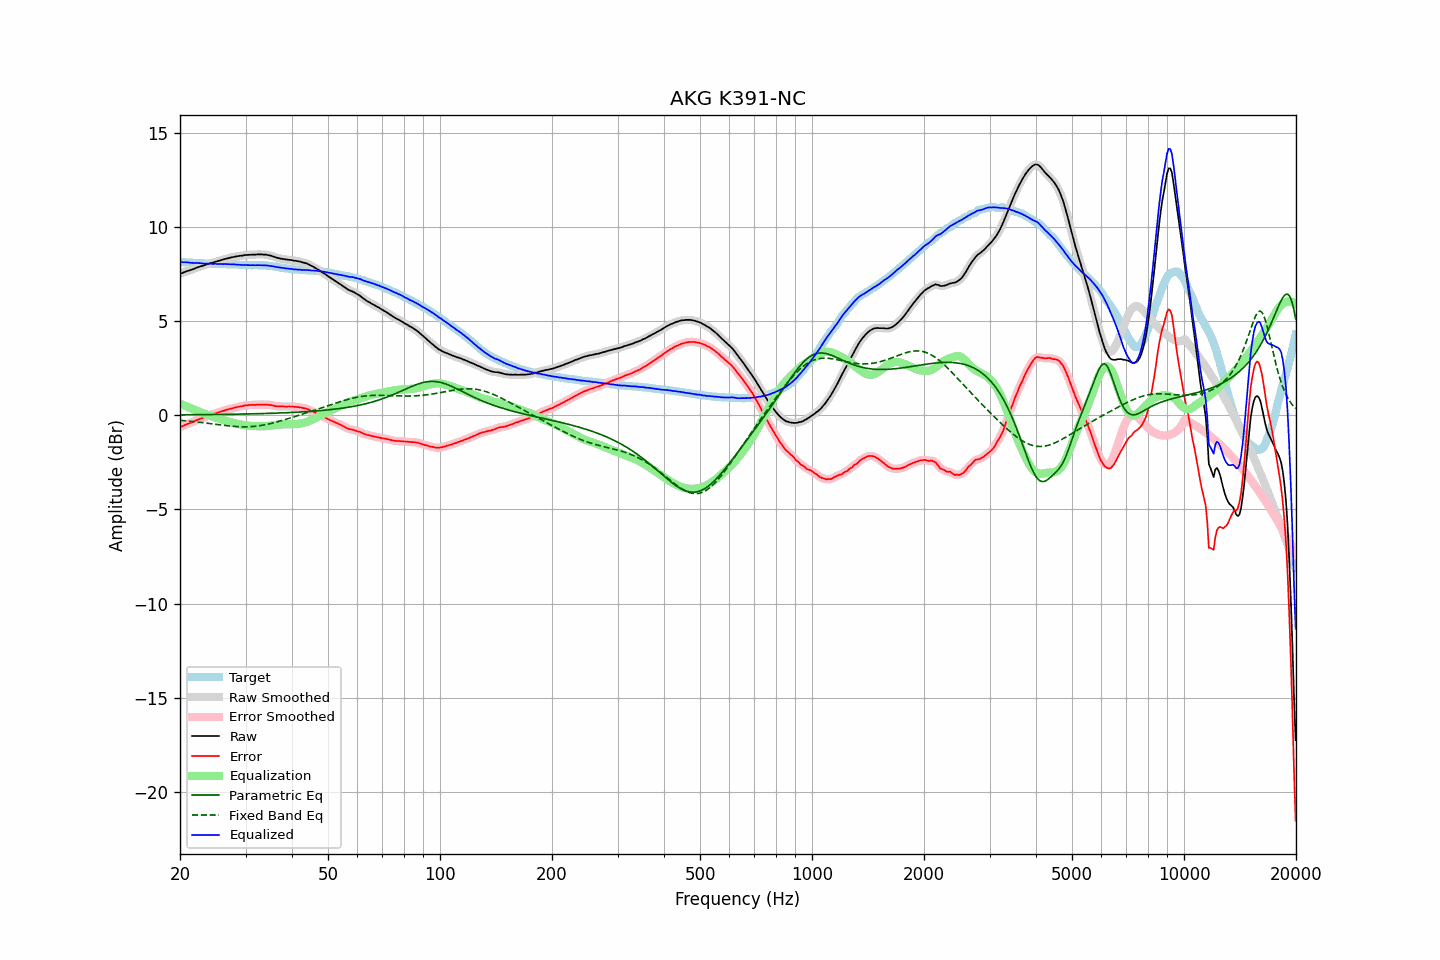

The file beside this chart, header and first rows:
frequency, raw, error, smoothed, error_smoothed, equalization, parametric_eq, fixed_band_eq, equalized_raw, equalized_smoothed, target
20.00, 7.53, -0.62, 7.53, -0.63, 0.62, 0.03, -0.26, 8.16, 8.15, 8.15
20.20, 7.56, -0.59, 7.56, -0.59, 0.59, 0.03, -0.27, 8.15, 8.15, 8.15
20.40, 7.59, -0.55, 7.60, -0.55, 0.55, 0.03, -0.28, 8.14, 8.15, 8.14
20.61, 7.63, -0.51, 7.63, -0.51, 0.52, 0.03, -0.28, 8.15, 8.14, 8.14
20.81, 7.66, -0.47, 7.66, -0.48, 0.48, 0.03, -0.29, 8.14, 8.14, 8.13
21.02, 7.69, -0.44, 7.69, -0.44, 0.44, 0.03, -0.30, 8.14, 8.13, 8.13
21.23, 7.71, -0.41, 7.71, -0.41, 0.41, 0.04, -0.31, 8.12, 8.12, 8.12
21.44, 7.74, -0.38, 7.74, -0.38, 0.37, 0.04, -0.32, 8.11, 8.11, 8.12
21.66, 7.77, -0.34, 7.77, -0.34, 0.34, 0.04, -0.32, 8.11, 8.11, 8.11
21.87, 7.80, -0.31, 7.80, -0.30, 0.30, 0.04, -0.33, 8.10, 8.11, 8.11
22.09, 7.84, -0.26, 7.84, -0.27, 0.27, 0.04, -0.34, 8.11, 8.11, 8.10
22.31, 7.87, -0.23, 7.87, -0.23, 0.23, 0.04, -0.35, 8.11, 8.11, 8.10
22.54, 7.90, -0.20, 7.90, -0.20, 0.20, 0.04, -0.36, 8.10, 8.10, 8.10
22.76, 7.93, -0.16, 7.93, -0.16, 0.16, 0.04, -0.37, 8.09, 8.09, 8.09
22.99, 7.95, -0.14, 7.95, -0.13, 0.13, 0.04, -0.38, 8.08, 8.08, 8.09
23.22, 7.98, -0.10, 7.98, -0.10, 0.10, 0.04, -0.39, 8.08, 8.08, 8.08
23.45, 8.01, -0.07, 8.01, -0.07, 0.07, 0.04, -0.40, 8.08, 8.08, 8.08
23.69, 8.04, -0.04, 8.04, -0.03, 0.03, 0.04, -0.41, 8.07, 8.08, 8.08
23.92, 8.07, 0.00, 8.07, 0.00, 0.00, 0.05, -0.42, 8.08, 8.07, 8.07
24.16, 8.10, 0.04, 8.09, 0.03, -0.03, 0.05, -0.44, 8.07, 8.07, 8.07
24.40, 8.11, 0.05, 8.12, 0.05, -0.06, 0.05, -0.45, 8.06, 8.06, 8.07
24.65, 8.14, 0.08, 8.14, 0.08, -0.08, 0.05, -0.46, 8.06, 8.06, 8.06
24.89, 8.17, 0.12, 8.17, 0.11, -0.11, 0.05, -0.47, 8.06, 8.06, 8.05
25.14, 8.19, 0.14, 8.19, 0.14, -0.14, 0.05, -0.48, 8.05, 8.06, 8.05
25.39, 8.22, 0.17, 8.22, 0.17, -0.17, 0.05, -0.49, 8.06, 8.05, 8.05
25.65, 8.24, 0.19, 8.24, 0.19, -0.19, 0.05, -0.50, 8.05, 8.05, 8.05
25.91, 8.27, 0.22, 8.27, 0.22, -0.22, 0.05, -0.51, 8.05, 8.05, 8.05
26.16, 8.29, 0.24, 8.29, 0.24, -0.25, 0.06, -0.52, 8.04, 8.05, 8.05
26.43, 8.32, 0.27, 8.32, 0.27, -0.27, 0.06, -0.53, 8.05, 8.05, 8.05
26.69, 8.34, 0.30, 8.34, 0.30, -0.30, 0.06, -0.54, 8.04, 8.04, 8.04
26.96, 8.36, 0.32, 8.36, 0.32, -0.32, 0.06, -0.55, 8.04, 8.04, 8.04
27.23, 8.38, 0.35, 8.38, 0.35, -0.35, 0.06, -0.56, 8.03, 8.03, 8.04
27.50, 8.40, 0.37, 8.40, 0.37, -0.37, 0.06, -0.57, 8.03, 8.03, 8.03
27.77, 8.42, 0.39, 8.42, 0.39, -0.39, 0.06, -0.58, 8.03, 8.03, 8.03
28.05, 8.44, 0.42, 8.44, 0.41, -0.41, 0.07, -0.59, 8.03, 8.03, 8.02
28.33, 8.45, 0.43, 8.45, 0.43, -0.43, 0.07, -0.59, 8.02, 8.02, 8.02
28.62, 8.47, 0.45, 8.47, 0.45, -0.45, 0.07, -0.60, 8.02, 8.02, 8.02
28.90, 8.48, 0.47, 8.48, 0.47, -0.47, 0.07, -0.60, 8.01, 8.01, 8.01
29.19, 8.49, 0.48, 8.49, 0.49, -0.49, 0.07, -0.60, 8.00, 8.00, 8.01
29.48, 8.50, 0.50, 8.51, 0.50, -0.50, 0.07, -0.61, 8.00, 8.00, 8.01
29.78, 8.52, 0.53, 8.52, 0.52, -0.52, 0.08, -0.61, 8.00, 8.00, 7.99
30.08, 8.53, 0.54, 8.53, 0.54, -0.53, 0.08, -0.61, 8.00, 8.00, 7.99
30.38, 8.53, 0.54, 8.53, 0.55, -0.54, 0.08, -0.60, 7.99, 7.99, 7.99
30.68, 8.54, 0.55, 8.54, 0.55, -0.55, 0.08, -0.60, 7.99, 7.99, 7.99
30.99, 8.54, 0.55, 8.54, 0.56, -0.56, 0.08, -0.60, 7.98, 7.99, 7.99
31.30, 8.55, 0.57, 8.55, 0.56, -0.56, 0.09, -0.59, 7.99, 7.99, 7.98
31.61, 8.55, 0.56, 8.55, 0.56, -0.56, 0.09, -0.58, 7.99, 7.99, 7.99
31.93, 8.55, 0.56, 8.55, 0.56, -0.57, 0.09, -0.57, 7.98, 7.99, 7.99
32.24, 8.56, 0.57, 8.56, 0.57, -0.57, 0.09, -0.56, 7.99, 7.99, 7.99
32.57, 8.56, 0.57, 8.56, 0.57, -0.57, 0.09, -0.55, 7.99, 7.99, 7.99
32.89, 8.56, 0.58, 8.56, 0.58, -0.58, 0.10, -0.54, 7.99, 7.99, 7.98
33.22, 8.56, 0.58, 8.56, 0.58, -0.58, 0.10, -0.53, 7.98, 7.98, 7.98
33.55, 8.55, 0.57, 8.56, 0.58, -0.58, 0.10, -0.51, 7.97, 7.98, 7.98
33.89, 8.55, 0.57, 8.55, 0.57, -0.57, 0.10, -0.49, 7.98, 7.97, 7.98
34.23, 8.54, 0.58, 8.54, 0.57, -0.57, 0.11, -0.48, 7.97, 7.97, 7.96
34.57, 8.52, 0.56, 8.52, 0.56, -0.56, 0.11, -0.46, 7.96, 7.96, 7.96
34.92, 8.50, 0.55, 8.50, 0.56, -0.55, 0.11, -0.44, 7.95, 7.95, 7.95
35.27, 8.48, 0.55, 8.48, 0.54, -0.54, 0.11, -0.42, 7.94, 7.94, 7.94
35.62, 8.45, 0.53, 8.45, 0.52, -0.52, 0.12, -0.40, 7.93, 7.93, 7.92
35.97, 8.42, 0.50, 8.42, 0.51, -0.51, 0.12, -0.37, 7.91, 7.91, 7.92
... 635 more rows
